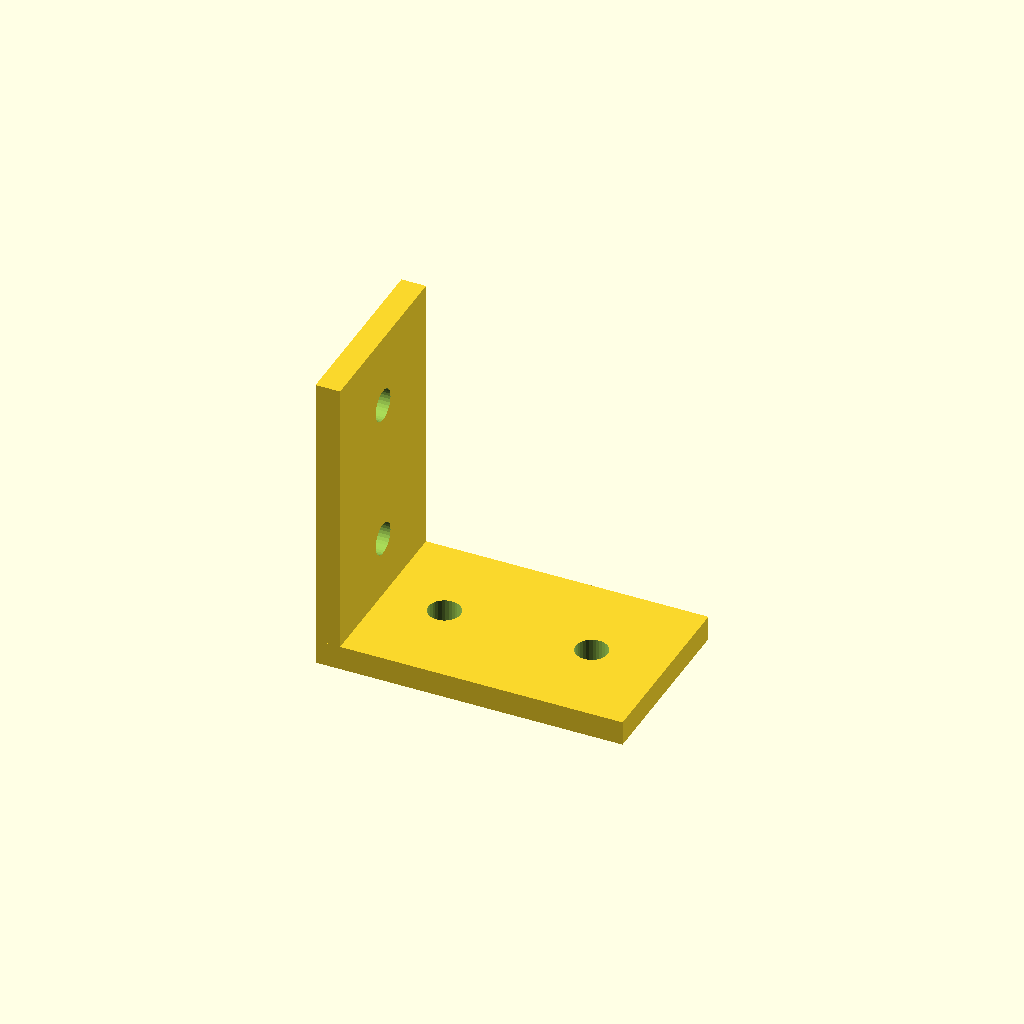
Cell 1: rendered with the file's own defaults.
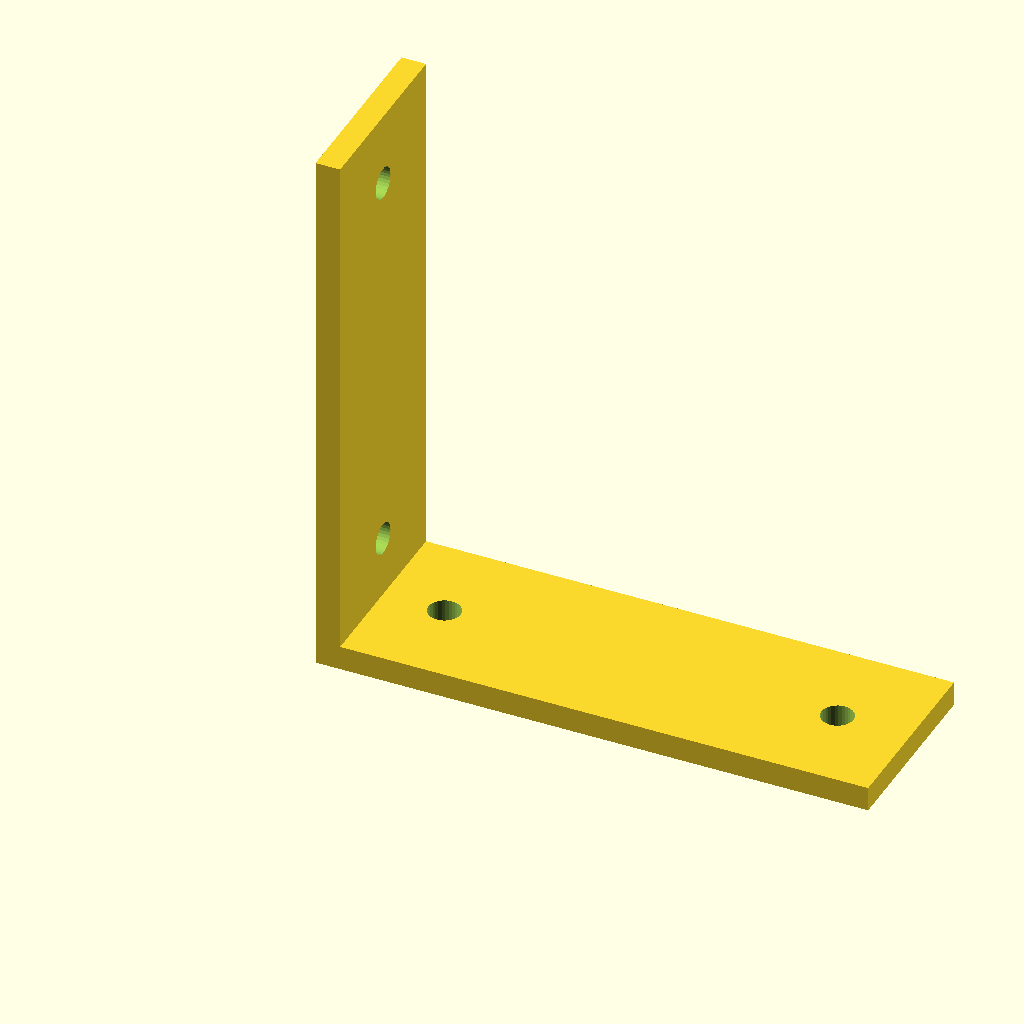
Cell 2: leg = 90 (everything else at default).
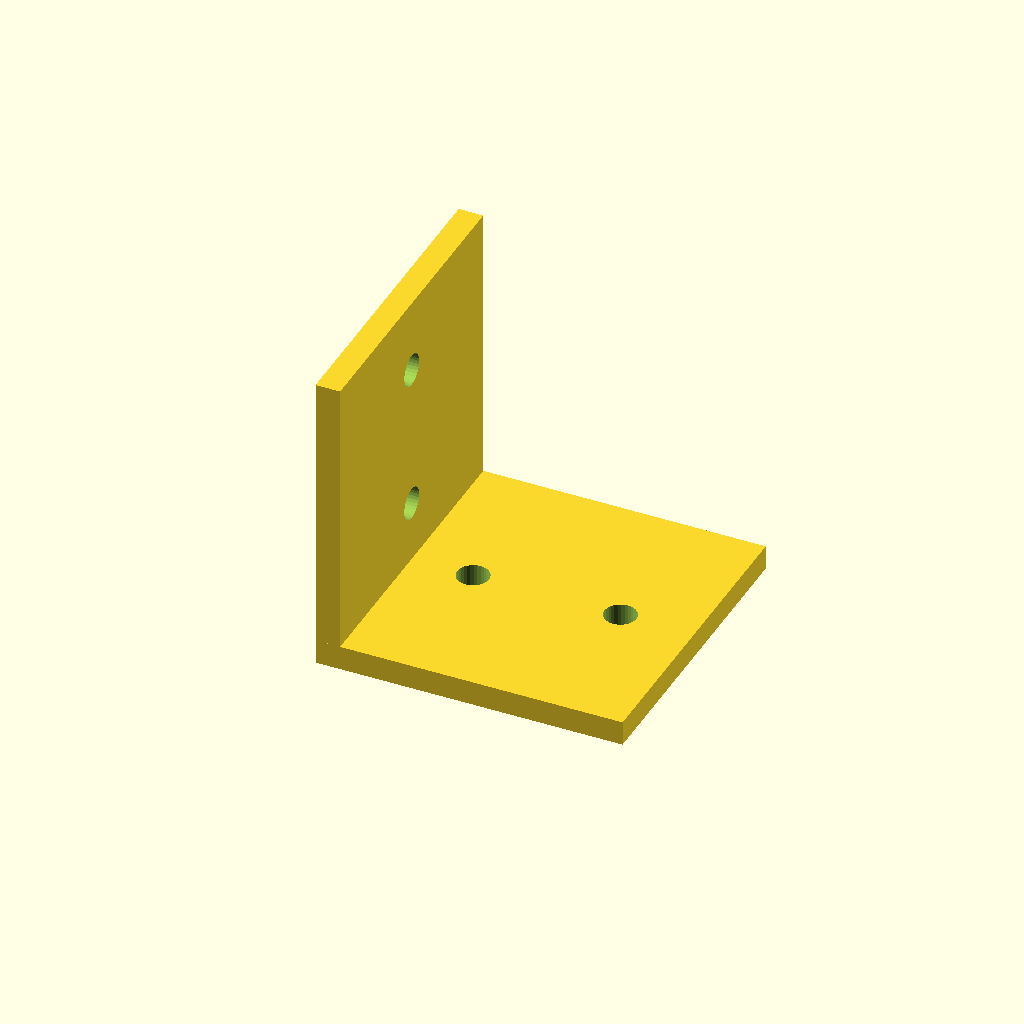
Cell 3: width = 50 (everything else at default).
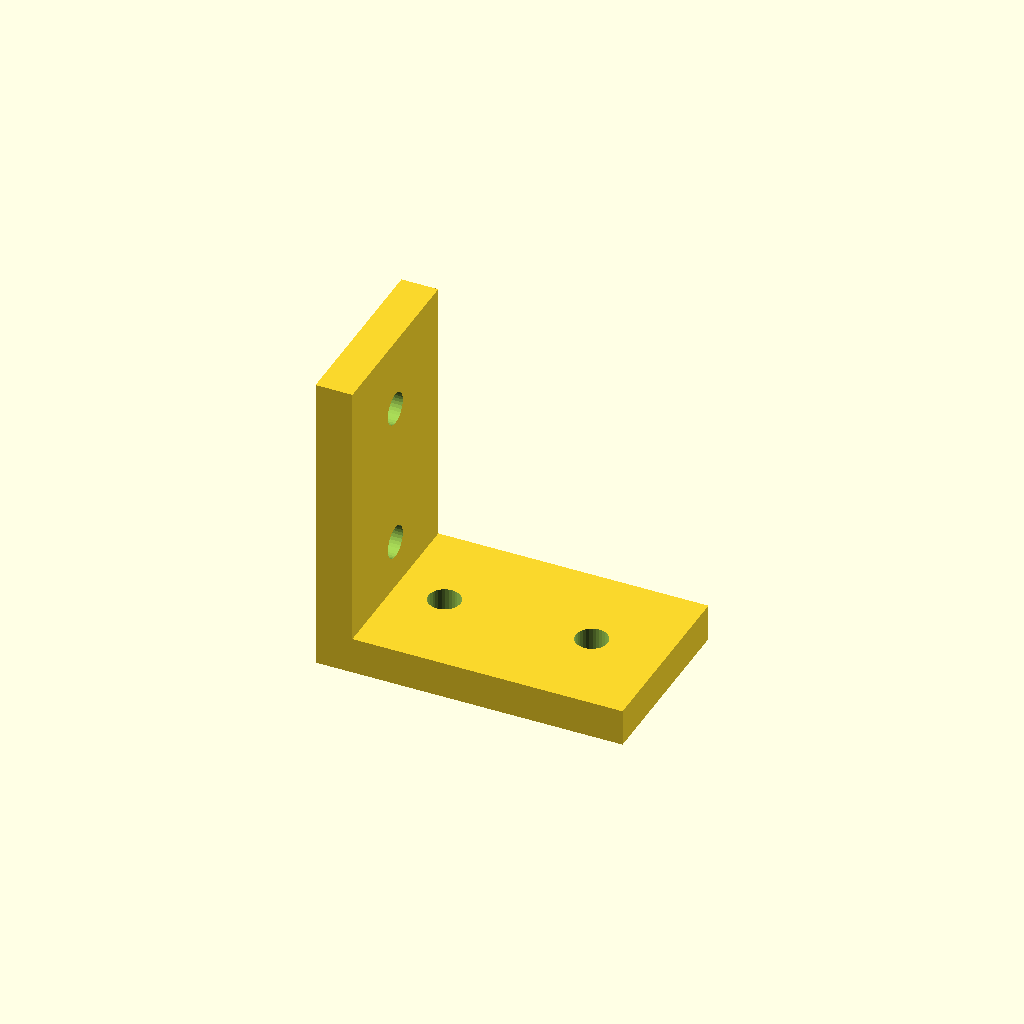
Cell 4: the same model with thick = 6.
One fixed orthographic camera (rotation 55°, 0°, 25°; colour scheme Cornfield) for every cell.
Source of the model, examples/bracket.scad:
// bracket.scad — an L-shaped shelf bracket: one flat leg
// for the wall, one for the shelf, two bolt holes in each.
// Built as two slabs joined by union(), then holed.

/* [Bracket] */
// Length of each leg
leg = 50;            // [30:90]
// Width of the bracket (into the page, y)
width = 30;          // [20:50]
// Slab thickness
thick = 4;           // [3:6]
// Bolt hole radius
hole_r = 2.6;        // [2:0.2:4]

/* [Hidden] */
$fn = 32;

difference() {
    union() {
        // Vertical leg (stands in the x-z plane).
        cube([thick, width, leg]);
        // Horizontal leg (lies in the x-y plane).
        cube([leg, width, thick]);
    }
    // Two holes through the vertical leg.
    for (z = [14, leg - 12])
        translate([-1, width / 2, z])
            rotate([0, 90, 0])
                cylinder(h = thick + 2, r = hole_r);
    // Two holes through the horizontal leg.
    for (x = [14, leg - 12])
        translate([x, width / 2, -1])
            cylinder(h = thick + 2, r = hole_r);
}
Parameter table extracted from the source (name, type, default, range or options):
leg: number, default 50, range 30 to 90
width: number, default 30, range 20 to 50
thick: number, default 4, range 3 to 6
hole_r: number, default 2.6, range 2 to 4, step 0.2
